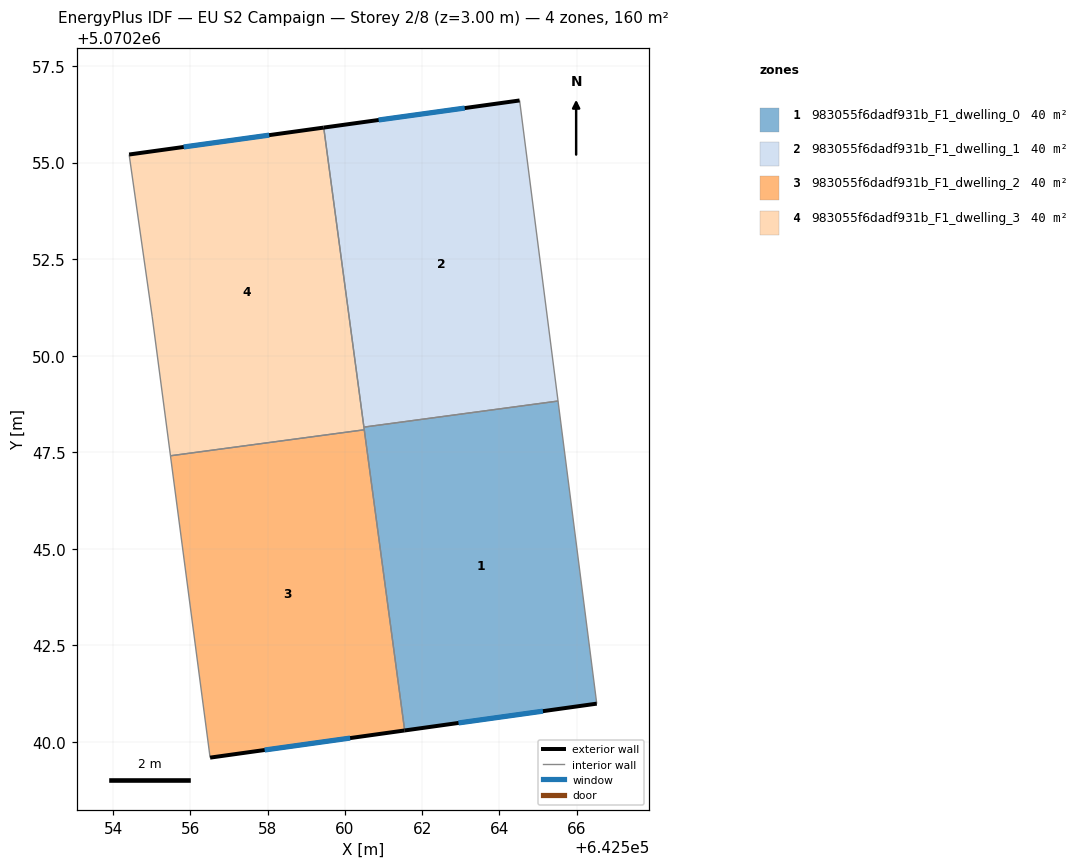
=== STOREY PLAN SPEC (per zone: floor XY polygon, exterior-wall plan segments, windows/doors) ===
zone 1: 983055f6dadf931b_F1_dwelling_0  (39.9 m²)
  floor: (642566.52, 5070240.99) (642565.52, 5070248.83) (642560.49, 5070248.15) (642561.55, 5070240.30)
  exterior wall: (642566.52, 5070240.99) – (642561.55, 5070240.30)  [5.0 m]
    window: (642565.13, 5070240.80) – (642562.94, 5070240.49)  [2.9 m²]
  interior walls: 4
zone 2: 983055f6dadf931b_F1_dwelling_1  (39.9 m²)
  floor: (642565.52, 5070248.83) (642564.52, 5070256.61) (642559.45, 5070255.91) (642560.49, 5070248.15)
  exterior wall: (642559.45, 5070255.91) – (642564.52, 5070256.61)  [5.1 m]
    window: (642560.87, 5070256.10) – (642563.10, 5070256.41)  [3.0 m²]
  interior walls: 3
zone 3: 983055f6dadf931b_F1_dwelling_2  (39.9 m²)
  floor: (642561.55, 5070240.30) (642560.50, 5070248.08) (642555.49, 5070247.41) (642556.51, 5070239.60)
  exterior wall: (642561.55, 5070240.30) – (642556.51, 5070239.60)  [5.1 m]
    window: (642560.14, 5070240.10) – (642557.92, 5070239.79)  [2.9 m²]
  interior walls: 3
zone 4: 983055f6dadf931b_F1_dwelling_3  (39.9 m²)
  floor: (642560.50, 5070248.08) (642559.45, 5070255.91) (642554.42, 5070255.21) (642555.02, 5070251.00) (642555.49, 5070247.41)
  exterior wall: (642554.42, 5070255.21) – (642559.45, 5070255.91)  [5.1 m]
    window: (642555.83, 5070255.40) – (642558.04, 5070255.71)  [2.9 m²]
  interior walls: 5

=== DERIVED (storey summary) ===
Building: EU S2 Campaign
Storey: 2 of 8  (floor level z = 3.00 m)
Storey gross floor area: 159.6 m²
Zones on this storey: 4
  - 983055f6dadf931b_F1_dwelling_0: floor 39.9 m²; exterior wall 5.0 m (15.1 m²); 1 window(s) 2.9 m²; WWR 19.3%
  - 983055f6dadf931b_F1_dwelling_1: floor 39.9 m²; exterior wall 5.1 m (15.4 m²); 1 window(s) 3.0 m²; WWR 19.3%
  - 983055f6dadf931b_F1_dwelling_2: floor 39.9 m²; exterior wall 5.1 m (15.3 m²); 1 window(s) 2.9 m²; WWR 19.3%
  - 983055f6dadf931b_F1_dwelling_3: floor 39.9 m²; exterior wall 5.1 m (15.3 m²); 1 window(s) 2.9 m²; WWR 19.3%
Zone adjacency (shared interzone walls):
  - 983055f6dadf931b_F1_dwelling_0 ↔ 983055f6dadf931b_F1_dwelling_1
  - 983055f6dadf931b_F1_dwelling_0 ↔ 983055f6dadf931b_F1_dwelling_2
  - 983055f6dadf931b_F1_dwelling_0 ↔ 983055f6dadf931b_F1_dwelling_3
  - 983055f6dadf931b_F1_dwelling_1 ↔ 983055f6dadf931b_F1_dwelling_3
  - 983055f6dadf931b_F1_dwelling_2 ↔ 983055f6dadf931b_F1_dwelling_3